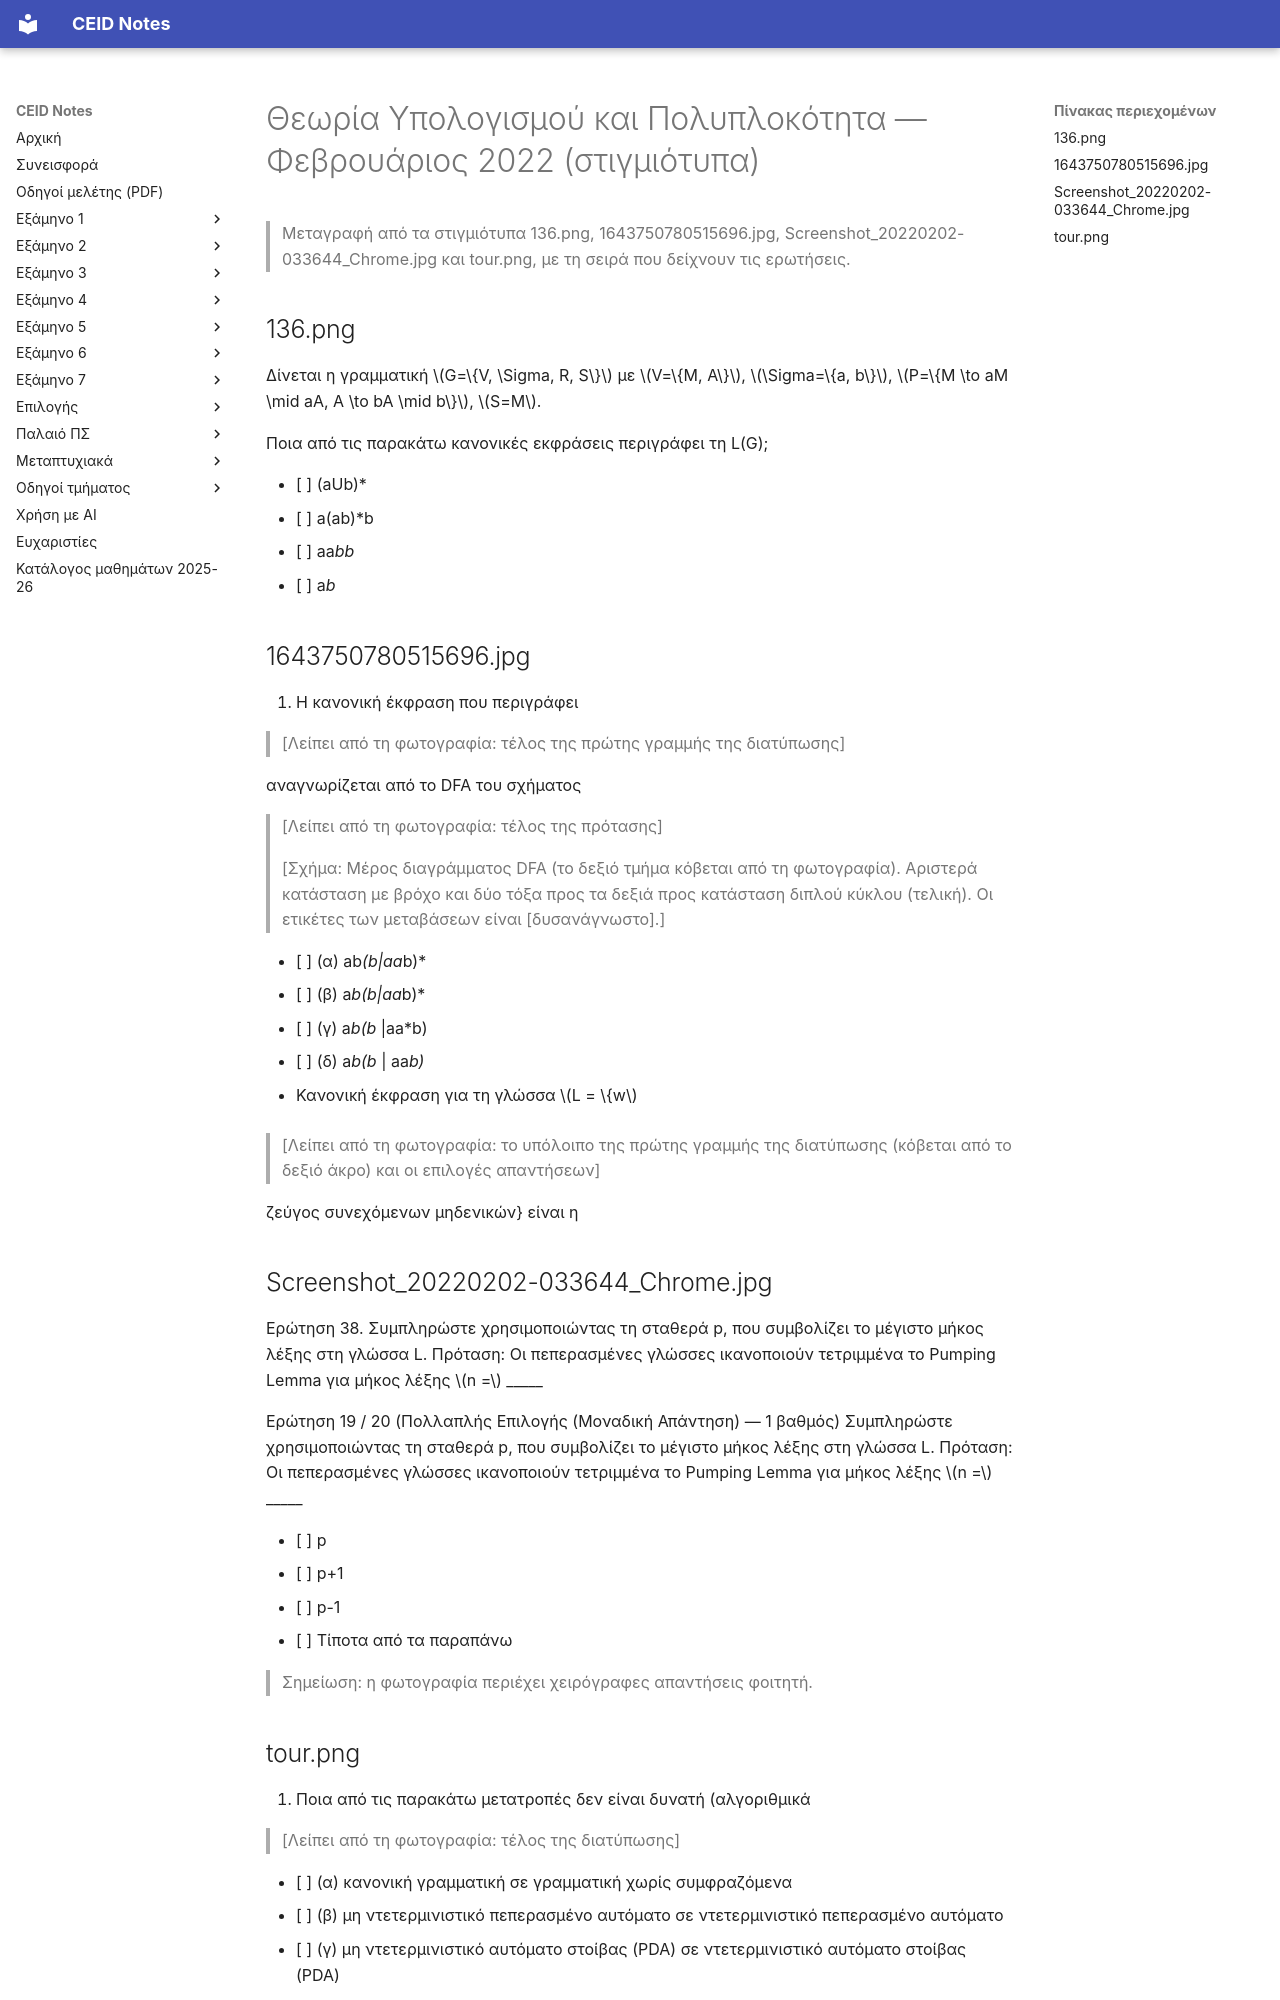

repository: kdngiorgos/ceid-notes · page: Semesters/Semester 6 (6ο Εξάμηνο)/Θεωρία Υπολογισμού και Πολυπλοκότητα - CEID_24Y301/Previous Exams/2022-02.html · generator: mkdocs

---
course: CEID_24Y301
session: 2022-02
label: Φεβρουάριος 2022 (στιγμιότυπα)
sources:
- 136.png
- 1643750780515696.jpg
- Screenshot_20220202-033644_Chrome.jpg
- tour.png
format: multiple-choice
duration_min: null
notes: Τέσσερα στιγμιότυπα πλατφόρμας με επιλεγμένες ερωτήσεις (2, 16, 17, 19, 38 όπως φαίνονται)· δεν υπάρχουν όλες οι ερωτήσεις της εξέτασης. Οι γραμμές «Απάντηση» και «Λάθος. Σωστή απάντηση …» που εμφανίζονται στα στιγμιότυπα δεν μεταφέρονται (ανήκουν σε λύσεις). Στις ερωτήσεις 16 και 17 και στην Ερώτηση 2 η διατύπωση κόβεται από το άκρο της φωτογραφίας· στην Ερώτηση 17 δεν φαίνονται οι επιλογές.
transcription: partial
solutions: community
---
# Θεωρία Υπολογισμού και Πολυπλοκότητα — Φεβρουάριος 2022 (στιγμιότυπα)

> Μεταγραφή από τα στιγμιότυπα 136.png, 1643750780515696.jpg, Screenshot_20220202-033644_Chrome.jpg και tour.png, με τη σειρά που δείχνουν τις ερωτήσεις.

## 136.png

Δίνεται η γραμματική $G=\{V, \Sigma, R, S\}$ με
$V=\{M, A\}$, $\Sigma=\{a, b\}$, $P=\{M \to aM \mid aA, A \to bA \mid b\}$, $S=M$.

Ποια από τις παρακάτω κανονικές εκφράσεις περιγράφει τη L(G);

- [ ] (aUb)*
- [ ] a(ab)*b
- [ ] aa*bb*
- [ ] a*b*

## 1643750780515696.jpg

16. Η κανονική έκφραση που περιγράφει

> [Λείπει από τη φωτογραφία: τέλος της πρώτης γραμμής της διατύπωσης]

αναγνωρίζεται από το DFA του σχήματος

> [Λείπει από τη φωτογραφία: τέλος της πρότασης]

> [Σχήμα: Μέρος διαγράμματος DFA (το δεξιό τμήμα κόβεται από τη φωτογραφία). Αριστερά κατάσταση με βρόχο και δύο τόξα προς τα δεξιά προς κατάσταση διπλού κύκλου (τελική). Οι ετικέτες των μεταβάσεων είναι [δυσανάγνωστο].]

- [ ] (α) ab*(b|aa*b)*
- [ ] (β) a*b(b|aa*b)*
- [ ] (γ) a*b(b* |aa*b)
- [ ] (δ) a*b(b* | aa*b)*

17. Κανονική έκφραση για τη γλώσσα $L = \{w$

> [Λείπει από τη φωτογραφία: το υπόλοιπο της πρώτης γραμμής της διατύπωσης (κόβεται από το δεξιό άκρο) και οι επιλογές απαντήσεων]

ζεύγος συνεχόμενων μηδενικών} είναι η

## Screenshot_20220202-033644_Chrome.jpg

Ερώτηση 38. Συμπληρώστε χρησιμοποιώντας τη σταθερά p, που συμβολίζει το μέγιστο μήκος λέξης στη γλώσσα L. Πρόταση: Οι πεπερασμένες γλώσσες ικανοποιούν τετριμμένα το Pumping Lemma για μήκος λέξης $n =$ _____

Ερώτηση 19 / 20 (Πολλαπλής Επιλογής (Μοναδική Απάντηση) — 1 βαθμός)
Συμπληρώστε χρησιμοποιώντας τη σταθερά p, που συμβολίζει το μέγιστο μήκος λέξης στη γλώσσα L. Πρόταση: Οι πεπερασμένες γλώσσες ικανοποιούν τετριμμένα το Pumping Lemma για μήκος λέξης $n =$ _____

- [ ] p
- [ ] p+1
- [ ] p-1
- [ ] Τίποτα από τα παραπάνω

> Σημείωση: η φωτογραφία περιέχει χειρόγραφες απαντήσεις φοιτητή.
